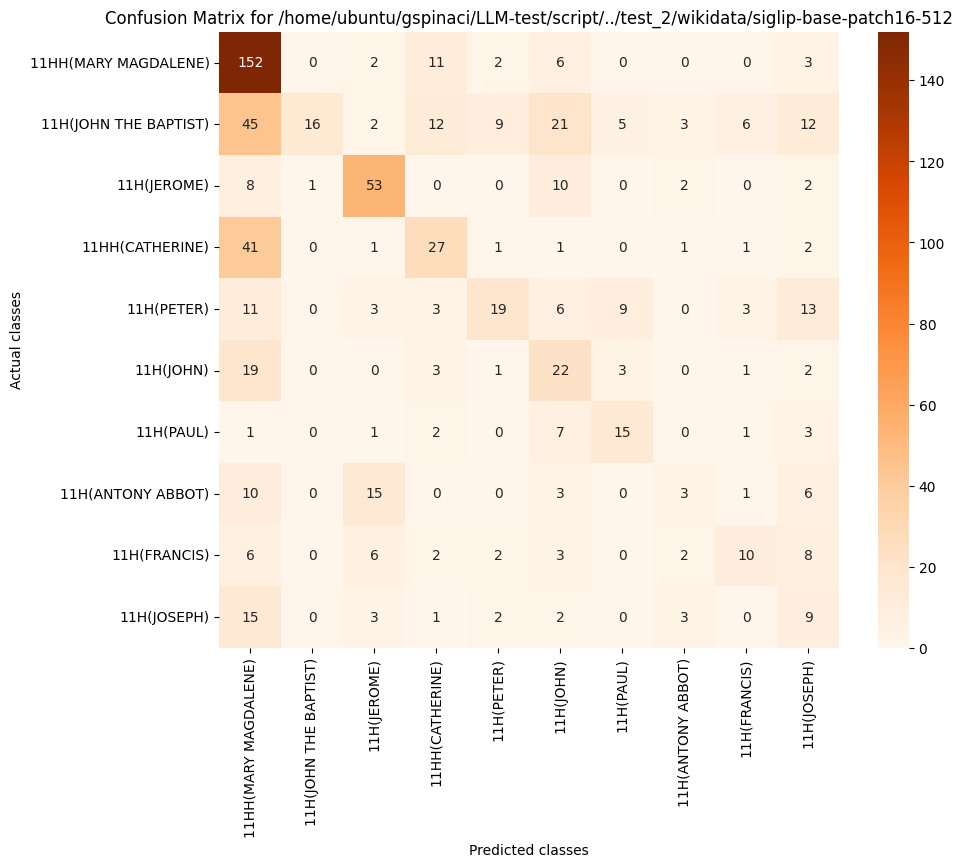

Source data for this figure (header and first rows):
, 11HH(MARY MAGDALENE), 11H(JOHN THE BAPTIST), 11H(JEROME), 11HH(CATHERINE), 11H(PETER), 11H(JOHN), 11H(PAUL), 11H(ANTONY ABBOT), 11H(FRANCIS), 11H(JOSEPH)
11HH(MARY MAGDALENE), 152, 0, 2, 11, 2, 6, 0, 0, 0, 3
11H(JOHN THE BAPTIST), 45, 16, 2, 12, 9, 21, 5, 3, 6, 12
11H(JEROME), 8, 1, 53, 0, 0, 10, 0, 2, 0, 2
11HH(CATHERINE), 41, 0, 1, 27, 1, 1, 0, 1, 1, 2
11H(PETER), 11, 0, 3, 3, 19, 6, 9, 0, 3, 13
11H(JOHN), 19, 0, 0, 3, 1, 22, 3, 0, 1, 2
11H(PAUL), 1, 0, 1, 2, 0, 7, 15, 0, 1, 3
11H(ANTONY ABBOT), 10, 0, 15, 0, 0, 3, 0, 3, 1, 6
11H(FRANCIS), 6, 0, 6, 2, 2, 3, 0, 2, 10, 8
11H(JOSEPH), 15, 0, 3, 1, 2, 2, 0, 3, 0, 9
